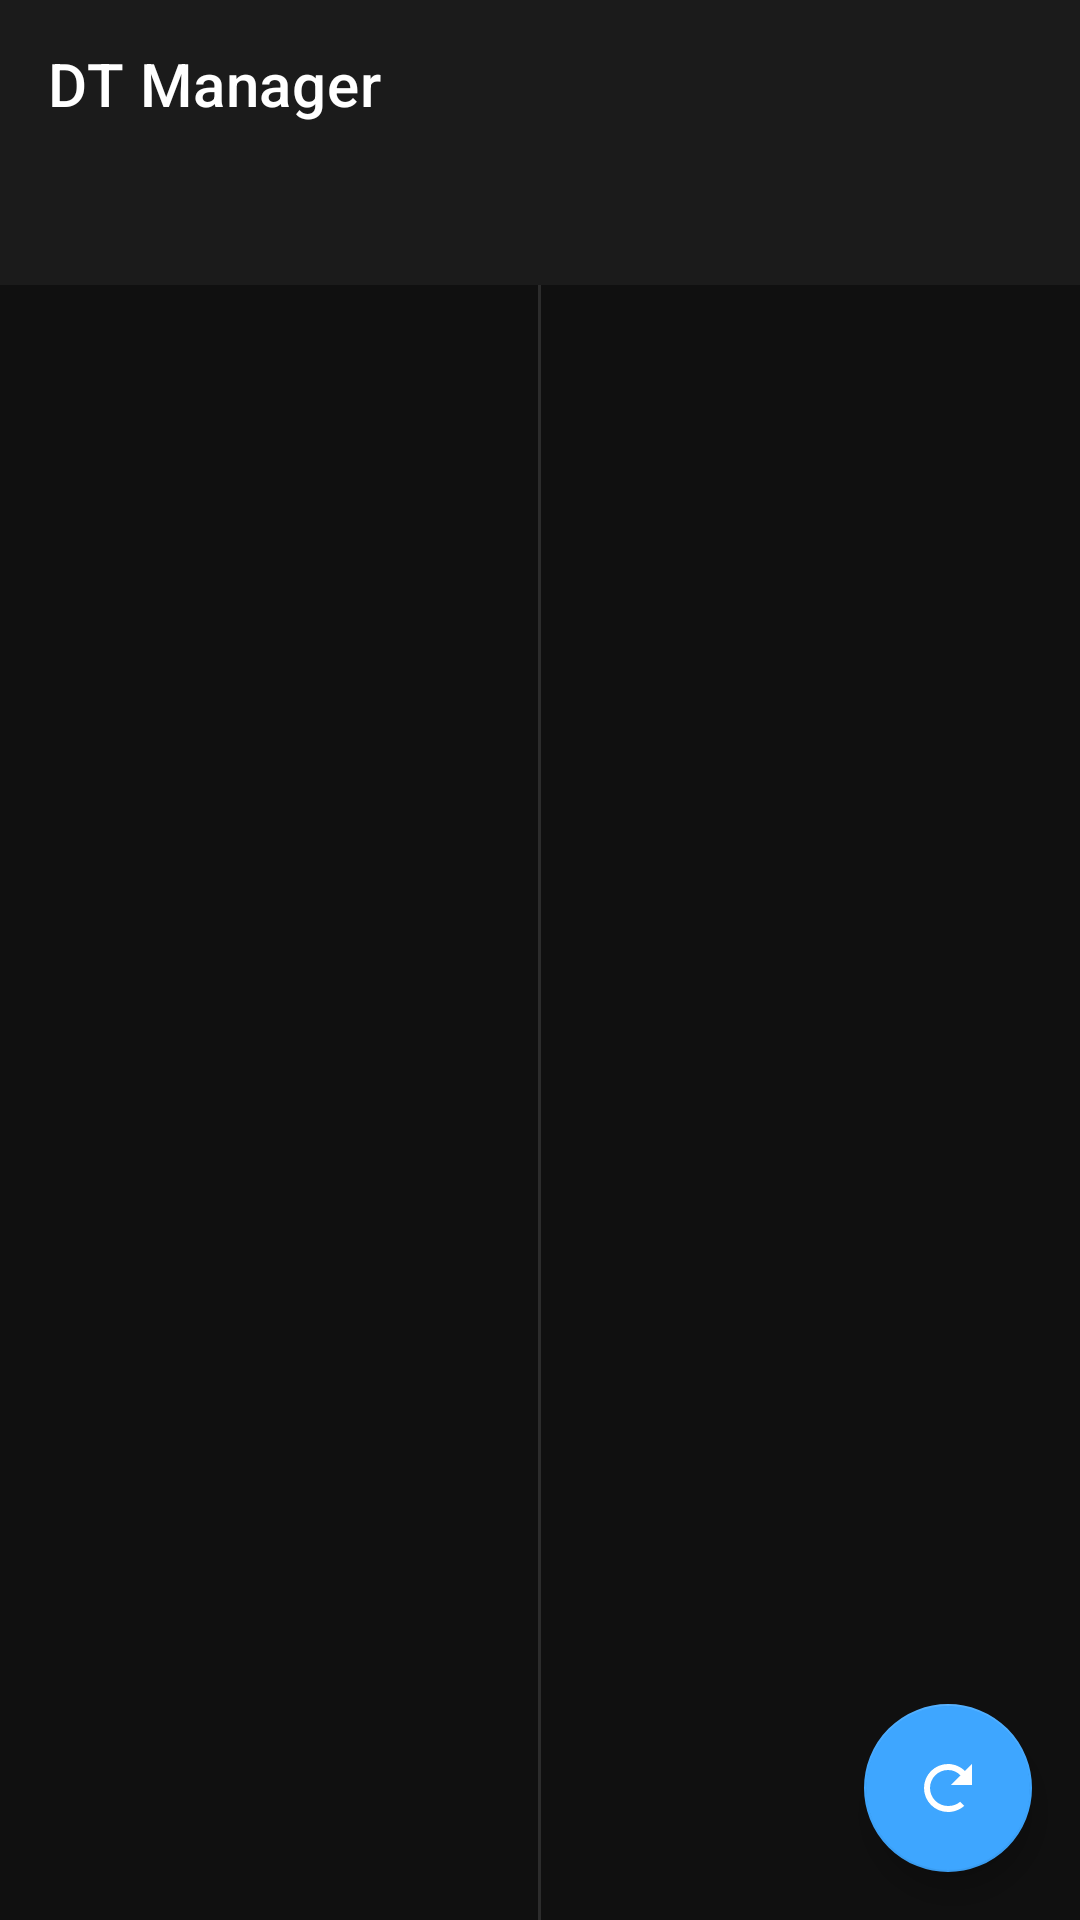

Write the Android layout XML for this screen, with the resource values it uses.
<!-- AndroidManifest.xml: application theme Theme.DTManager -->
<!-- res/layout/activity_main.xml -->
<?xml version="1.0" encoding="utf-8"?>
<androidx.coordinatorlayout.widget.CoordinatorLayout xmlns:android="http://schemas.android.com/apk/res/android"
    xmlns:app="http://schemas.android.com/apk/res-auto"
    xmlns:tools="http://schemas.android.com/tools"
    android:layout_width="match_parent"
    android:layout_height="match_parent"
    android:background="@color/bg_primary">

    <com.google.android.material.appbar.AppBarLayout
        android:layout_width="match_parent"
        android:layout_height="wrap_content"
        android:background="@color/bg_secondary"
        app:elevation="0dp">

        <com.google.android.material.appbar.MaterialToolbar
            android:id="@+id/toolbar"
            android:layout_width="match_parent"
            android:layout_height="?attr/actionBarSize"
            android:background="@color/bg_secondary"
            app:title="@string/app_name"
            app:titleTextColor="@color/text_primary" />

        <LinearLayout
            android:id="@+id/subtitleBar"
            android:layout_width="match_parent"
            android:layout_height="wrap_content"
            android:orientation="vertical"
            android:paddingStart="16dp"
            android:paddingEnd="16dp"
            android:paddingBottom="8dp">

            <TextView
                android:id="@+id/pathText"
                android:layout_width="match_parent"
                android:layout_height="wrap_content"
                android:textColor="@color/text_secondary"
                android:textSize="12sp"
                tools:text="/storage/emulated/0/" />

            <TextView
                android:id="@+id/summaryText"
                android:layout_width="match_parent"
                android:layout_height="wrap_content"
                android:textColor="@color/text_tertiary"
                android:textSize="11sp"
                tools:text="Folders: 0  Files: 0  Disk: 0/0" />
        </LinearLayout>

    </com.google.android.material.appbar.AppBarLayout>

    <LinearLayout
        android:id="@+id/paneContainer"
        android:layout_width="match_parent"
        android:layout_height="match_parent"
        android:orientation="horizontal"
        android:baselineAligned="false"
        app:layout_behavior="@string/appbar_scrolling_view_behavior">

        <FrameLayout
            android:id="@+id/paneLeftWrap"
            android:layout_width="0dp"
            android:layout_height="match_parent"
            android:layout_weight="1"
            android:background="@color/bg_primary">

            <include
                android:id="@+id/paneLeft"
                layout="@layout/view_file_pane" />
        </FrameLayout>

        <View
            android:layout_width="1dp"
            android:layout_height="match_parent"
            android:background="@color/divider" />

        <FrameLayout
            android:id="@+id/paneRightWrap"
            android:layout_width="0dp"
            android:layout_height="match_parent"
            android:layout_weight="1"
            android:background="@color/bg_primary">

            <include
                android:id="@+id/paneRight"
                layout="@layout/view_file_pane" />
        </FrameLayout>

    </LinearLayout>

    <com.google.android.material.floatingactionbutton.FloatingActionButton
        android:id="@+id/fab"
        android:layout_width="wrap_content"
        android:layout_height="wrap_content"
        android:layout_gravity="bottom|end"
        android:layout_margin="16dp"
        android:contentDescription="@string/action_refresh"
        android:src="@drawable/ic_refresh"
        app:backgroundTint="@color/accent_blue"
        app:tint="@color/white" />

</androidx.coordinatorlayout.widget.CoordinatorLayout>
<!-- res/layout/view_file_pane.xml (included above) -->
<?xml version="1.0" encoding="utf-8"?>
<FrameLayout xmlns:android="http://schemas.android.com/apk/res/android"
    android:layout_width="match_parent"
    android:layout_height="match_parent"
    android:background="@color/bg_primary">

    <androidx.recyclerview.widget.RecyclerView
        android:id="@+id/paneRecyclerView"
        android:layout_width="match_parent"
        android:layout_height="match_parent"
        android:clipToPadding="false"
        android:paddingTop="2dp"
        android:paddingBottom="16dp"
        android:scrollbars="vertical" />

    <TextView
        android:id="@+id/paneEmpty"
        android:layout_width="wrap_content"
        android:layout_height="wrap_content"
        android:layout_gravity="center"
        android:text="@string/empty_dir"
        android:textColor="@color/text_tertiary"
        android:textSize="13sp"
        android:visibility="gone" />

</FrameLayout>
<!-- resources referenced by this layout -->
<resources>
  <color name="accent_blue">#FF3EA6FF</color>
  <color name="bg_primary">#FF101010</color>
  <color name="bg_secondary">#FF1B1B1B</color>
  <color name="divider">#FF2C2C2C</color>
  <color name="text_primary">#FFFFFFFF</color>
  <color name="text_secondary">#FFB3B3B3</color>
  <color name="text_tertiary">#FF808080</color>
  <color name="white">#FFFFFFFF</color>
  <!-- drawable ic_refresh (drawable) -->
  <vector xmlns:android="http://schemas.android.com/apk/res/android"
      android:width="24dp"
      android:height="24dp"
      android:viewportWidth="24"
      android:viewportHeight="24"
      android:tint="@color/text_primary">
      <path
          android:fillColor="@android:color/white"
          android:pathData="M17.65,6.35C16.2,4.9 14.21,4 12,4A8,8 0 0,0 4,12A8,8 0 0,0 12,20C14.09,20 15.99,19.22 17.42,17.94L16.06,16.58C14.96,17.56 13.55,18 12,18A6,6 0 0,1 6,12A6,6 0 0,1 12,6C13.66,6 15.14,6.67 16.18,7.82L13,11H20V4L17.65,6.35Z" />
  </vector>
  <string name="action_refresh">Refresh</string>
  <string name="app_name">DT Manager</string>
  <string name="empty_dir">Empty folder</string>
  <style name="Theme.DTManager" parent="Theme.MaterialComponents.NoActionBar">
          <item name="colorPrimary">@color/accent_blue</item>
          <item name="colorPrimaryDark">@color/accent_blue_dark</item>
          <item name="colorAccent">@color/accent_blue</item>
          <item name="android:windowBackground">@color/bg_primary</item>
          <item name="android:colorBackground">@color/bg_primary</item>
          <item name="android:textColorPrimary">@color/text_primary</item>
          <item name="android:textColorSecondary">@color/text_secondary</item>
          <item name="android:statusBarColor">@color/bg_primary</item>
          <item name="android:navigationBarColor">@color/bg_primary</item>
          <item name="android:windowLightStatusBar">false</item>
          <item name="android:windowLightNavigationBar" tools:targetApi="o_mr1">false</item>
      </style>
  <color name="accent_blue_dark">#FF1F88E5</color>
</resources>
